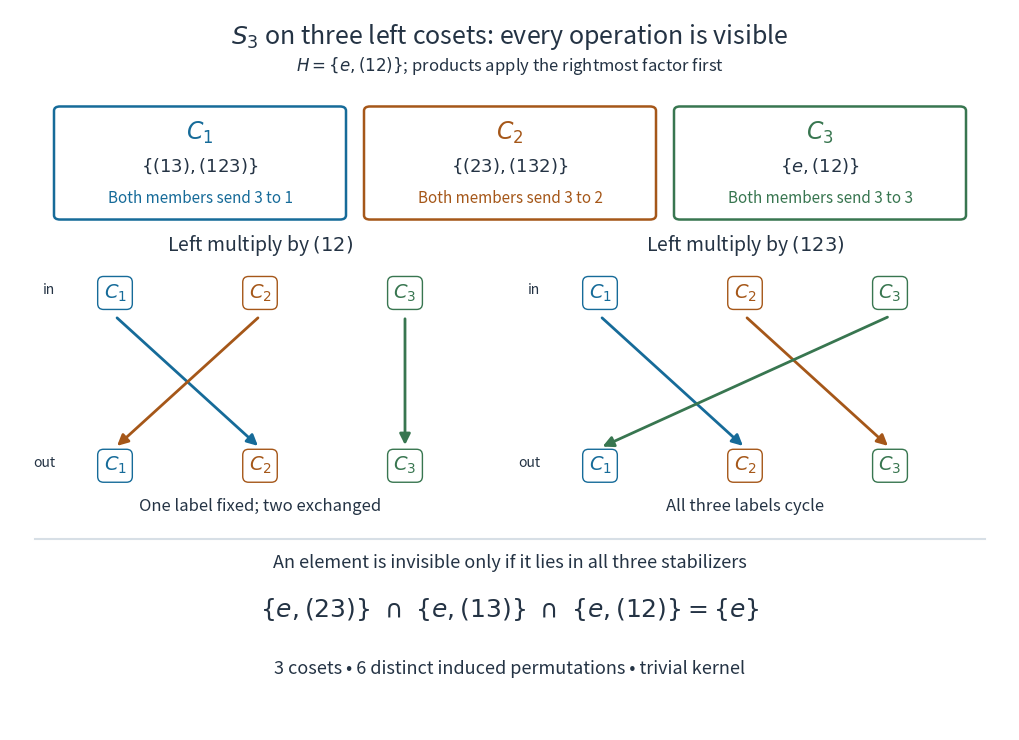

Recreate this plot in Python. (Note: this script raises an exception after producing the figure.)
"""Draw the faithful S3 action on three left cosets; save PNG to cwd."""

from itertools import permutations
from pathlib import Path

import matplotlib

matplotlib.use("Agg")
import matplotlib.pyplot as plt
from matplotlib.patches import FancyBboxPatch


def compose(p, q):
    """Rightmost permutation acts first; tuples store images of 1, 2, 3."""
    return tuple(p[j - 1] for j in q)


def main():
    group = list(permutations((1, 2, 3)))
    e, t, r = (1, 2, 3), (2, 1, 3), (2, 3, 1)
    h = {e, t}
    reps = [(3, 2, 1), (1, 3, 2), e]
    cosets = [frozenset(compose(a, b) for b in h) for a in reps]
    assert [set(p[2] for p in c) for c in cosets] == [{1}, {2}, {3}]
    assert set.union(*(set(c) for c in cosets)) == set(group)
    assert all(len(c) == 2 for c in cosets)
    actions = {}
    for g in group:
        actions[g] = tuple(cosets.index(frozenset(compose(g, a) for a in c))
                           for c in cosets)
        assert actions[g] == tuple(i - 1 for i in g)
    stabilizers = [{g for g in group if actions[g][i] == i} for i in range(3)]
    assert stabilizers == [{e, (1, 3, 2)}, {e, (3, 2, 1)}, {e, t}]
    assert set.intersection(*stabilizers) == {e}
    assert len(set(actions.values())) == 6
    assert actions[t] == (1, 0, 2) and actions[r] == (1, 2, 0)
    for a in group:
        for b in group:
            assert actions[compose(a, b)] == tuple(actions[a][j] for j in actions[b])

    ink, gray = "#243344", "#d7dfe6"
    colors = ["#166b99", "#a55719", "#387650"]
    fig = plt.figure(figsize=(10, 7.2), dpi=110, facecolor="white")
    ax = fig.add_axes((0, 0, 1, 1))
    ax.set(xlim=(0, 1), ylim=(0, 1))
    ax.axis("off")
    ax.text(.5, .962, r"$S_3$ on three left cosets: every operation is visible",
            ha="center", va="center", fontsize=18, color=ink)
    ax.text(.5, .915, r"$H=\{e,(12)\}$; products apply the rightmost factor first",
            ha="center", fontsize=12, color=ink)
    members = [r"$\{(13),(123)\}$", r"$\{(23),(132)\}$", r"$\{e,(12)\}$"]
    for i, x in enumerate((.19, .5, .81)):
        ax.add_patch(FancyBboxPatch((x - .14, .715), .28, .145,
                     boxstyle="round,pad=0.006", facecolor="white",
                     edgecolor=colors[i], linewidth=1.8))
        ax.text(x, .82, rf"$C_{i+1}$", ha="center", fontsize=17, color=colors[i])
        ax.text(x, .775, members[i], ha="center", fontsize=13, color=ink)
        ax.text(x, .732, f"Both members send 3 to {i+1}", ha="center", fontsize=11,
                color=colors[i])

    for left, g, label in ((.045, t, r"Left multiply by $(12)$"),
                            (.53, r, r"Left multiply by $(123)$")):
        ax.text(left + .205, .665, label, ha="center", fontsize=14, color=ink)
        xs = [left + .06 + .145 * i for i in range(3)]
        ax.text(left, .605, "in", ha="right", fontsize=10, color=ink)
        ax.text(left, .365, "out", ha="right", fontsize=10, color=ink)
        for i, x in enumerate(xs):
            dest = actions[g][i]
            ax.annotate("", xy=(xs[dest], .392), xytext=(x, .575),
                        arrowprops={"arrowstyle": "-|>", "lw": 2,
                                    "color": colors[i], "mutation_scale": 16})
            for y in (.607, .367):
                ax.text(x, y, rf"$C_{i+1}$", ha="center", va="center", fontsize=14,
                        color=colors[i], bbox={"facecolor": "white",
                        "edgecolor": colors[i], "boxstyle": "round,pad=.3"})
        ax.text(left + .205, .304,
                "One label fixed; two exchanged" if g == t else "All three labels cycle",
                ha="center", fontsize=12, color=ink)
    ax.plot([.025, .975], [.265, .265], color=gray, lw=1.5)
    ax.text(.5, .225, "An element is invisible only if it lies in all three stabilizers",
            ha="center", fontsize=13, color=ink)
    ax.text(.5, .157, r"$\{e,(23)\}\ \cap\ \{e,(13)\}\ \cap\ \{e,(12)\}=\{e\}$",
            ha="center", fontsize=18, color=ink)
    ax.text(.5, .078, "3 cosets • 6 distinct induced permutations • trivial kernel",
            ha="center", fontsize=13, color=ink)
    out = Path.cwd() / (Path(__file__).stem + ".png")
    fig.savefig(out, facecolor="white", transparent=False)
    plt.close(fig)
    print("Checked 18 coset images, 36 composition identities, all stabilizers and kernel.")
    print(out)


if __name__ == "__main__":
    main()
